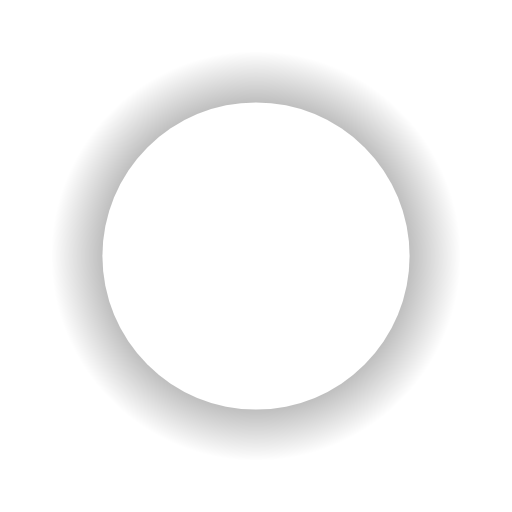
t = 0.00 s
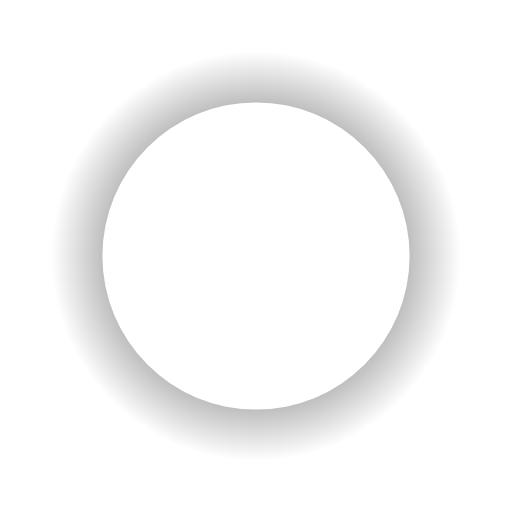
t = 0.25 s
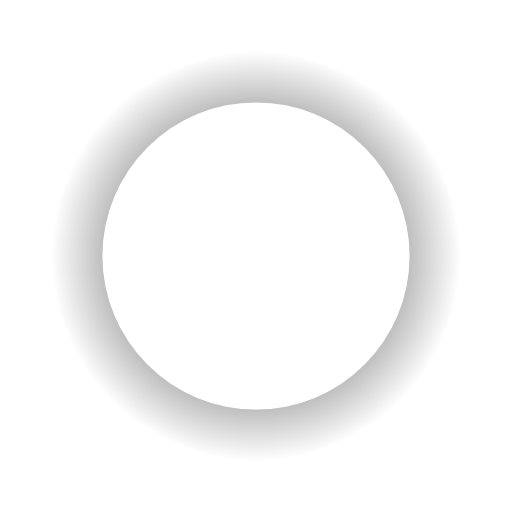
t = 0.50 s
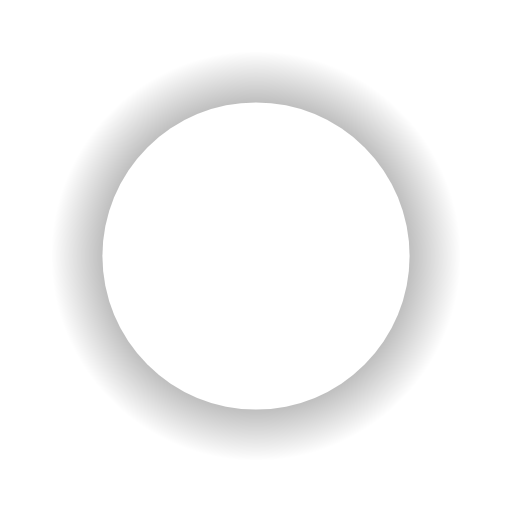
t = 0.75 s

The animated SVG that drew these frames (rendered in a browser with its animation timeline set to each time). Animation: 1 SMIL element (animateTransform=1); one cycle of 1.00 s, repeats indefinitely.

<svg xmlns="http://www.w3.org/2000/svg" viewBox="0 0 50 50">
  <defs>
    <radialGradient id="spinner-gradient" cx="50%" cy="50%" r="50%">
      <stop offset="0%" stop-color="currentColor" stop-opacity="1"/>
      <stop offset="100%" stop-color="currentColor" stop-opacity="0"/>
    </radialGradient>
    <mask id="spinner-mask">
      <rect x="0" y="0" width="50" height="50" fill="white"/>
      <circle cx="25" cy="25" r="15" fill="black"/>
    </mask>
  </defs>
  <circle cx="25" cy="25" r="20" fill="url(#spinner-gradient)" mask="url(#spinner-mask)">
    <animateTransform
      attributeName="transform"
      type="rotate"
      from="0 25 25"
      to="360 25 25"
      dur="1s"
      repeatCount="indefinite"
    />
  </circle>
</svg>
